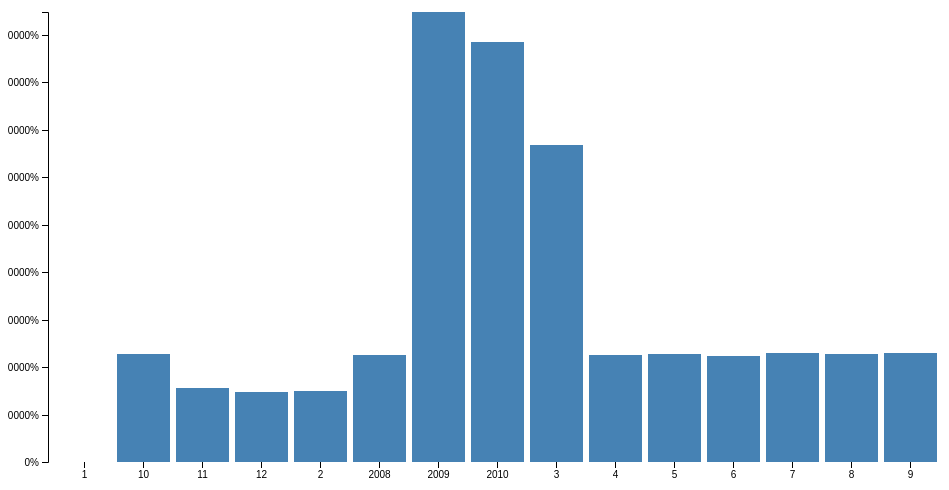
D3 v4 page, settled after 360 driven frames (6 s of simulated time); the page loaded 1 data file(s).



var svg = d3.select("svg"),
    margin = {top: 20, right: 20, bottom: 30, left: 40},
    width = +svg.attr("width") - margin.left - margin.right,
    height = +svg.attr("height") - margin.top - margin.bottom;

var x = d3.scaleBand().rangeRound([0, width]).padding(0.1),
    y = d3.scaleLinear().rangeRound([height, 0]);

var g = svg.append("g")
    .attr("transform", "translate(" + margin.left + "," + margin.top + ")");

d3.csv("data.csv", function(d) {
  d.count = +d.count;
  return d;
}, function(error, data) {
  if (error) throw error;

  x.domain(data.map(function(d) { return d.month; }));
  y.domain([0, d3.max(data, function(d) { return d.count; })]);

  g.append("g")
      .attr("class", "axis axis--x")
      .attr("transform", "translate(0," + height + ")")
      .call(d3.axisBottom(x));

  g.append("g")
      .attr("class", "axis axis--y")
      .call(d3.axisLeft(y).ticks(10, "%"))
    .append("text")
      .attr("transform", "rotate(-90)")
      .attr("y", 6)
      .attr("dy", "0.71em")
      .attr("text-anchor", "end")
      .text("count");

  g.selectAll(".bar")
    .data(data)
    .enter().append("rect")
      .attr("class", "bar")
      .attr("x", function(d) { return x(d.month); })
      .attr("y", function(d) { return y(d.count); })
      .attr("width", x.bandwidth())
      .attr("height", function(d) { return height - y(d.count); });
});



### data: data.csv
month, count
1, 1?
10, 4568?
11, 3127?
12, 2960?
2, 3012?
2008, 4526?
2009, 18967?
2010, 17687?
3, 13345?
4, 4492?
5, 4546?
6, 4477?
7, 4610?
8, 4558?
9, 4583?